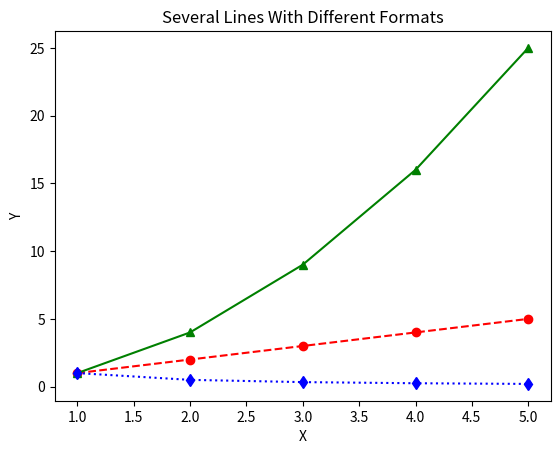

Python code for this plot:
import numpy as np
import matplotlib.pyplot as plt

x = np.arange(1, 6)
y1 = x
y2 = x**2
y3 = 1 / x

plt.plot(x, y1, "r--o", x, y2, "g-^", x, y3, "b:d")

plt.xlabel("X")
plt.ylabel("Y")
plt.title("Several Lines With Different Formats")
plt.show()
